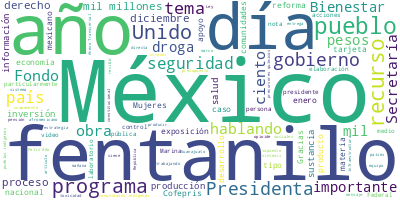

Values plotted in this chart, from the file beside it:
Participante, Texto, Sentimiento, Palabras, Dia, Mes, Anio
PREGUNTA, Gracias. ¿Cómo se la pasó?, 0.0, 5, 2, 1, 2025
PRESIDENTA CLAUDIA SHEINBAUM PARDO, ? Bien. ¿Ustedes?, 0.0, 2, 2, 1, 2025
PRESIDENTA CLAUDIA SHEINBAUM PARDO, Bueno, el día de hoy iniciamos el año —s…, 0.0, 51, 2, 1, 2025
PRESIDENTA CLAUDIA SHEINBAUM PARDO, Está también con nosotros Adelfo Regino,…, 0.0, 78, 2, 1, 2025
PRESIDENTA CLAUDIA SHEINBAUM PARDO, Y después, está con nosotros el doctor A…, 0.0, 67, 2, 1, 2025
PRESIDENTA CLAUDIA SHEINBAUM PARDO, Y vamos a cerrar el día de hoy, jueves 2…, 0.0, 19, 2, 1, 2025
PRESIDENTA CLAUDIA SHEINBAUM PARDO, Así que mucha información el día de hoy., 0.0, 8, 2, 1, 2025
PRESIDENTA CLAUDIA SHEINBAUM PARDO, —Ariadna, por favor—., 0.0, 3, 2, 1, 2025
SECRETARIA DE BIENESTAR, Buenos días a todas y a todos. Feliz Año…, 0.0, 9, 2, 1, 2025
SECRETARIA DE BIENESTAR, Feliz Año, Presidenta., 0.0, 3, 2, 1, 2025
SECRETARIA DE BIENESTAR, Vamos a iniciar con el informe del pago …, 0.0, 16, 2, 1, 2025
SECRETARIA DE BIENESTAR, En el caso de los adultos mayores: 12 mi…, 0.0, 34, 2, 1, 2025
SECRETARIA DE BIENESTAR, En el caso de las personas con discapaci…, 0.0, 50, 2, 1, 2025
SECRETARIA DE BIENESTAR, En el caso del programa de Madres Trabaj…, 0.0, 44, 2, 1, 2025
SECRETARIA DE BIENESTAR, En suma, esta dispersión, que correspond…, 0.0, 42, 2, 1, 2025
SECRETARIA DE BIENESTAR, Para estos programas tenemos una inversi…, 0.0, 16, 2, 1, 2025
SECRETARIA DE BIENESTAR, Y el día de hoy inicia —este es el calen…, 0.0, 23, 2, 1, 2025
SECRETARIA DE BIENESTAR, Como ustedes ya saben, se paga en el ord…, 0.0, 46, 2, 1, 2025
SECRETARIA DE BIENESTAR, Les damos las gracias a la Secretaría de…, 0.0, 23, 2, 1, 2025
SECRETARIA DE BIENESTAR, Esto es respecto a los pagos de adulto m…, 0.0, 12, 2, 1, 2025
SECRETARIA DE BIENESTAR, Y bueno, también, el día de hoy la Presi…, 0.0, 39, 2, 1, 2025
SECRETARIA DE BIENESTAR, Son 964 mil 556 mujeres que van a recibi…, 0.0, 36, 2, 1, 2025
SECRETARIA DE BIENESTAR, Y la entrega de tarjetas: quien se regis…, 0.0, 31, 2, 1, 2025
SECRETARIA DE BIENESTAR, Y los posteriores bimestres también se v…, 0.0, 53, 2, 1, 2025
SECRETARIA DE BIENESTAR, Y la Presidenta nos pidió, para arrancar…, 0.0, 43, 2, 1, 2025
SECRETARIA DE BIENESTAR, Buenos días., 0.0, 2, 2, 1, 2025
SECRETARIA DE BIENESTAR, Es cuanto, Presidenta., 0.0, 3, 2, 1, 2025
PRESIDENTA CLAUDIA SHEINBAUM PARDO, —¿Dónde pueden recoger sus tarjetas toda…, 0.0, 8, 2, 1, 2025
SECRETARIA DE BIENESTAR, Gracias., 0.0, 1, 2, 1, 2025
SECRETARIA DE BIENESTAR, A partir del día de mañana les vamos a e…, 0.0, 42, 2, 1, 2025
SECRETARIA DE BIENESTAR, Si a alguien, en ocho días no le ha lleg…, 0.0, 66, 2, 1, 2025
SECRETARIA DE BIENESTAR, Una vez recibida esta tarjeta, posterior…, 0.0, 29, 2, 1, 2025
SECRETARIA DE BIENESTAR, Es cuanto., 0.0, 2, 2, 1, 2025
PRESIDENTA CLAUDIA SHEINBAUM PARDO, —Vamos a hacer la entrega, si quieres, d…, 0.0, 16, 2, 1, 2025
PRESIDENTA CLAUDIA SHEINBAUM PARDO, (ENTREGA DE TARJETAS), 0.0, 3, 2, 1, 2025
SECRETARIA DE BIENESTAR, María Antonieta Beltrán Ayala., 0.0, 4, 2, 1, 2025
SECRETARIA DE BIENESTAR, Antonieta Rivera Ramos., 0.0, 3, 2, 1, 2025
SECRETARIA DE BIENESTAR, Paula Contreras García, del Estado de Mé…, 0.0, 7, 2, 1, 2025
SECRETARIA DE BIENESTAR, María Eugenia García Celestino., 0.0, 4, 2, 1, 2025
SECRETARIA DE BIENESTAR, Paulina Estrada Velázquez., 0.0, 3, 2, 1, 2025
SECRETARIA DE BIENESTAR, María Félix Belmont Sánchez., 0.0, 4, 2, 1, 2025
SECRETARIA DE BIENESTAR, María Cristina Mejía Juárez., 0.0, 4, 2, 1, 2025
SECRETARIA DE BIENESTAR, Minerva Hernández Hernández., 0.0, 3, 2, 1, 2025
SECRETARIA DE BIENESTAR, (TOMA DE FOTOGRAFÍA), 0.0, 3, 2, 1, 2025
PRESIDENTA CLAUDIA SHEINBAUM PARDO, —Adelfo—., 0.0, 1, 2, 1, 2025
DIRECTOR GENERAL DEL INSTITUTO NACIONAL …, Con su permiso, estimada Presidenta., 0.0, 5, 2, 1, 2025
DIRECTOR GENERAL DEL INSTITUTO NACIONAL …, Muy buenos días, hermanas y hermanos de …, 0.0, 14, 2, 1, 2025
DIRECTOR GENERAL DEL INSTITUTO NACIONAL …, Y también, felicidades a nuestras herman…, 0.0, 16, 2, 1, 2025
DIRECTOR GENERAL DEL INSTITUTO NACIONAL …, Y queremos presentarles esta información…, 0.0, 61, 2, 1, 2025
DIRECTOR GENERAL DEL INSTITUTO NACIONAL …, Esta implementación tiene seis component…, 0.0, 10, 2, 1, 2025
DIRECTOR GENERAL DEL INSTITUTO NACIONAL …, El primero de ellos es la traducción de …, 0.0, 49, 2, 1, 2025
DIRECTOR GENERAL DEL INSTITUTO NACIONAL …, Un segundo componente es la elaboración …, 0.0, 55, 2, 1, 2025
DIRECTOR GENERAL DEL INSTITUTO NACIONAL …, También se está trabajando en la armoniz…, 0.0, 39, 2, 1, 2025
DIRECTOR GENERAL DEL INSTITUTO NACIONAL …, Un cuarto componente es la armonización …, 0.0, 41, 2, 1, 2025
DIRECTOR GENERAL DEL INSTITUTO NACIONAL …, También están las reformas al marco inst…, 0.0, 53, 2, 1, 2025
DIRECTOR GENERAL DEL INSTITUTO NACIONAL …, Y finalmente, que es el tema que nos ocu…, 0.0, 65, 2, 1, 2025
DIRECTOR GENERAL DEL INSTITUTO NACIONAL …, Y justamente, cuando se habla del patrim…, 0.0, 15, 2, 1, 2025
DIRECTOR GENERAL DEL INSTITUTO NACIONAL …, Y por eso, en el apartado B de este artí…, 0.0, 47, 2, 1, 2025
DIRECTOR GENERAL DEL INSTITUTO NACIONAL …, Y se establece en el apartado B que “La …, 0.0, 70, 2, 1, 2025
DIRECTOR GENERAL DEL INSTITUTO NACIONAL …, Es con base en esta nueva norma constitu…, 0.0, 15, 2, 1, 2025
... 376 more rows
